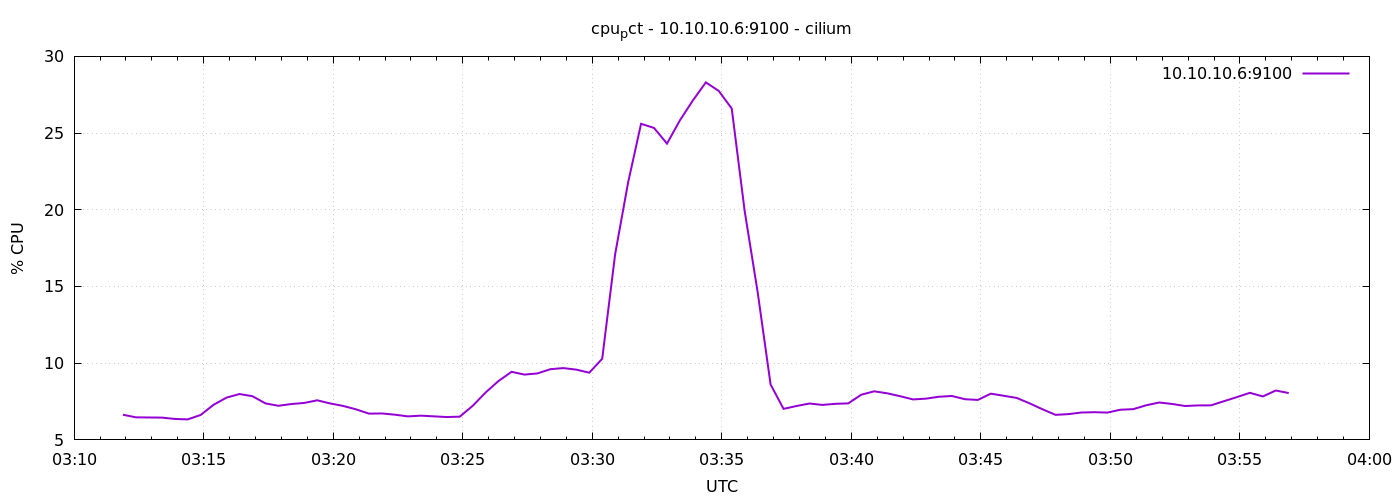

The table this chart was drawn from, first rows:
1776913913	6.641651746599509
1776913943	6.471
1776913973	6.462
1776914003	6.454
1776914033	6.367
1776914063	6.337
1776914093	6.624
1776914123	7.29
1776914153	7.757
1776914183	7.99
1776914213	7.848
1776914243	7.381
1776914273	7.224
1776914303	7.338
1776914333	7.41
1776914363	7.581
1776914393	7.376
1776914423	7.214
1776914453	6.991
1776914483	6.712
1776914513	6.724
1776914543	6.643
1776914573	6.533
1776914603	6.58
1776914633	6.535
1776914663	6.49
1776914693	6.514
1776914723	7.219
1776914753	8.09
1776914783	8.843
1776914813	9.438
1776914843	9.257
1776914873	9.333
1776914903	9.61
1776914933	9.681
1776914963	9.581
1776914993	9.381
1776915023	10.29
1776915053	17.11
1776915083	21.78
1776915113	25.6
1776915143	25.34
1776915173	24.31
1776915203	25.83
1776915233	27.13
1776915263	28.3
1776915293	27.75
1776915323	26.6
1776915353	19.91
1776915383	14.64
1776915413	8.61
1776915443	7.024
1776915473	7.21
1776915503	7.371
1776915533	7.281
1776915563	7.352
1776915593	7.381
1776915623	7.948
1776915653	8.167
1776915683	8.038
1776915713	7.848
... 30 more rows
